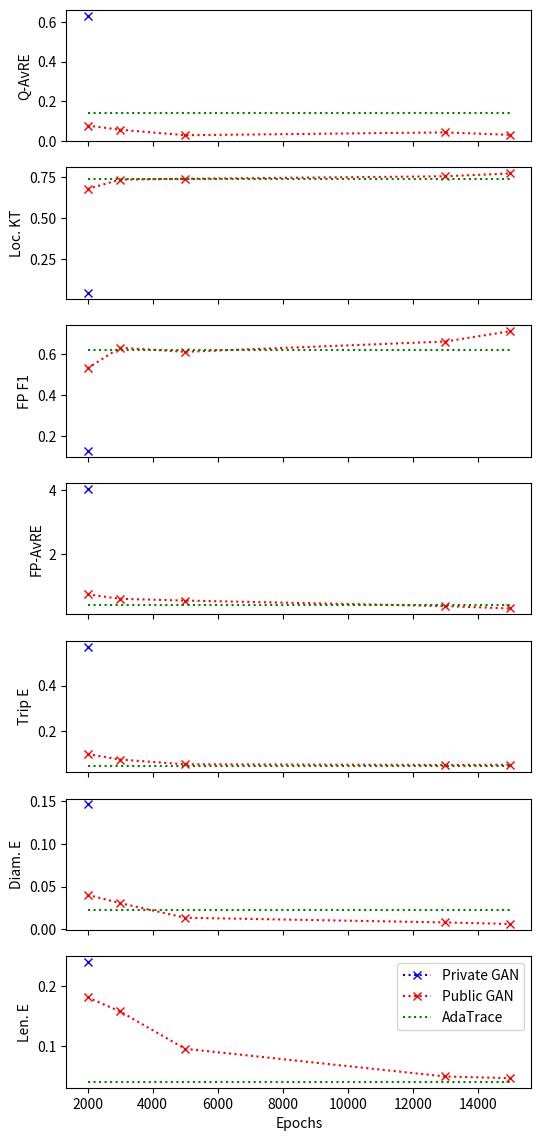

This figure's Python source:
import math

from matplotlib import pyplot

def parse_adatrace_eval(s):
    lines = s.strip().split("\n")
    out = {}
    for line in lines:
        key, val = line.split(":")
        val = val.strip().split()[0]
        out[key.strip().lstrip("*")] = float(val.strip())#math.log(float(val.strip()), 10)
    return out

PRIVATE_GAN = [
    (
        2000,
        """
        Query AvRE:		0.6323176199402174
        Location coverage kendall-tau:		0.04400793650793651
        Frequent pattern F1:		0.13
        Frequent pattern support:		4.0329198567195785
        Trip error:		0.5708472005911869
        Diameter error:		0.14637231374192683
        Length error:		0.23893980391668793
        """
    )
]

PUBLIC_GAN = [
    (
        2000,
        """
        *Query AvRE:                    0.07663956899182468     0.10578427372064991
        Location coverage kendall-tau:  0.6784523809523809      0.7259920634920635
        Frequent pattern F1:            0.53                    0.68
        Frequent pattern support:       0.7274587704979105      0.42459108223522285
        Trip error:                     0.09878842858777957     0.01919559574935812
        Diameter error:                 0.04040937756783465     0.026553808548257285
        Length error:                   0.1808399631440616      0.05082140129080564
        """
    ),
    (
        3000,
        """
        *Query AvRE:                    0.05595802327291127     0.10578427372064991
        *Location coverage kendall-tau: 0.7358333333333333      0.7259920634920635
        Frequent pattern F1:            0.63                    0.68
        Frequent pattern support:       0.5864136727030113      0.42459108223522285
        Trip error:                     0.07436397572967487     0.01919559574935812
        Diameter error:                 0.03077201828143057     0.026553808548257285
        Length error:                   0.15743568535397803     0.05082140129080564
        """
    ),
    (
        5000,
        """
        *Query AvRE:                    0.028146547445979442    0.10578427372064991
        *Location coverage kendall-tau: 0.7406746031746032      0.7259920634920635
        Frequent pattern F1:            0.61                    0.68
        Frequent pattern support:       0.5314850423844831      0.42459108223522285
        Trip error:                     0.053613072058763596    0.01919559574935812
        *Diameter error:                0.013600251015592455    0.026553808548257285
        Length error:                   0.09558990550827025     0.05082140129080564
        """
    ),
    (
        13000,
        """
        *Query AvRE:                    0.04230939531525398     0.10578427372064991
        *Location coverage kendall-tau: 0.7559920634920635      0.7259920634920635
        Frequent pattern F1:            0.66                    0.68
        *Frequent pattern support:      0.3586430371981911      0.42459108223522285
        Trip error:                     0.050683045080263334    0.01919559574935812
        *Diameter error:                0.008101308895193405    0.026553808548257285
        *Length error:                  0.04971716163705869     0.05082140129080564
        """
    ),
    (
        15000,
        """
        *Query AvRE:                    0.029894383218779765    0.10578427372064991
        *Location coverage kendall-tau: 0.7732936507936508      0.7259920634920635
        *Frequent pattern F1:           0.71                    0.68
        *Frequent pattern support:      0.2834304722670945      0.42459108223522285
        Trip error:                     0.051443139331389866    0.01919559574935812
        *Diameter error:                0.006277135780115614    0.026553808548257285
        *Length error:                  0.046926810938924285    0.05082140129080564
        """
    )
]

ADATRACE = [
    (
        i,
        """
        Query AvRE:                     0.142
        Location coverage kendall-tau:  0.74
        Frequent pattern F1:            0.62
        Frequent pattern support:       0.38
        Trip error:                     0.045
        Diameter error:                 0.023
        Length error:                   0.041
        """
    ) for i in [2000, 15000]
]


def main():

    plt, axes = pyplot.subplots(nrows=7, sharex=True, figsize=(6, 14))

    titles = [
        "Query AvRE",
        "Location coverage kendall-tau",
        "Frequent pattern F1",
        "Frequent pattern support",
        "Trip error",
        "Diameter error",
        "Length error"
    ]

    short = [
        "Q-AvRE",
        "Loc. KT",
        "FP F1",
        "FP-AvRE",
        "Trip E",
        "Diam. E",
        "Len. E"
    ]

    axes[-1].set_xlabel("Epochs")

    for i, title in enumerate(short):

        axes[i].set_ylabel(title)

    for dset, name, col in [
        (PRIVATE_GAN, "Private GAN", "bx:"),
        (PUBLIC_GAN, "Public GAN", "rx:"),
        (ADATRACE, "AdaTrace", "g:")
    ]:
        x = []
        ys = [[] for _ in titles]
        for epoch, s_val in dset:
            x.append(epoch)
            val = parse_adatrace_eval(s_val)
            for k, title in enumerate(titles):
                ys[k].append(val[title])

        for i, y in enumerate(ys):
            axes[i].plot(x, y, col, label=name)

    pyplot.legend()

    pyplot.savefig("results.png", bbox_inches="tight")


if __name__ == "__main__":
    main()